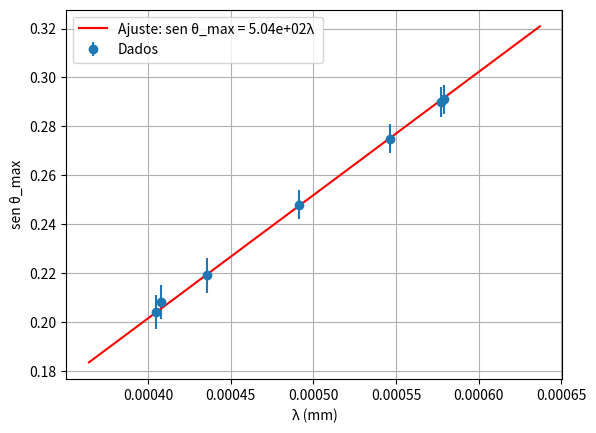

Here is the Python script that generated this plot:
import numpy as np
import matplotlib.pyplot as plt
from scipy.optimize import curve_fit

def nl_rede ():
    # Dados da tabela (positivos e negativos)
    lambda_a = np.array([5791, 5770, 5461, 4916, 4358, 4078, 4047])      # lambda (Å)
    x = lambda_a * 1e-7 #lambda (mm)
    y = np.array([0.291, 0.290, 0.275, 0.248, 0.219, 0.208, 0.204])       # sen(theta_max)
    yerr = np.array([0.006, 0.006, 0.006, 0.006, 0.007, 0.007, 0.007])      # incertezas

    # Modelo linear
    def linear(x, a):
        return a*x

    # Ajuste ponderado pelas incertezas
    popt, pcov = curve_fit(linear, x, y, sigma=yerr, absolute_sigma=True)
    a = popt[0]
    da = np.sqrt(pcov[0, 0]) 

    # Plot
    plt.errorbar(x, y, yerr=yerr, fmt='o', label='Dados')
    xx = np.linspace(min(x)*0.9, max(x)*1.1, 100)
    plt.plot(xx, linear(xx, *popt), 'r-', label=f"Ajuste: sen θ_max = {a:.2e}λ ")
    plt.xlabel("λ (mm)")
    plt.ylabel("sen θ_max")
    plt.legend()
    plt.grid(True)
    plt.show()

    y_fit = linear(x, a)
    ss_res = np.sum((y - y_fit)**2)              # soma dos quadrados dos resíduos
    ss_tot = np.sum((y - np.mean(y))**2)         # soma total
    r2 = 1 - ss_res/ss_tot
    print(f"R² = {r2:.4f}")

    print(f"Nl (teórico) = 500 mm⁻¹ \nNl = {a:.2e} ± {da:.2e} mm⁻¹\n\n")

nl_rede()
